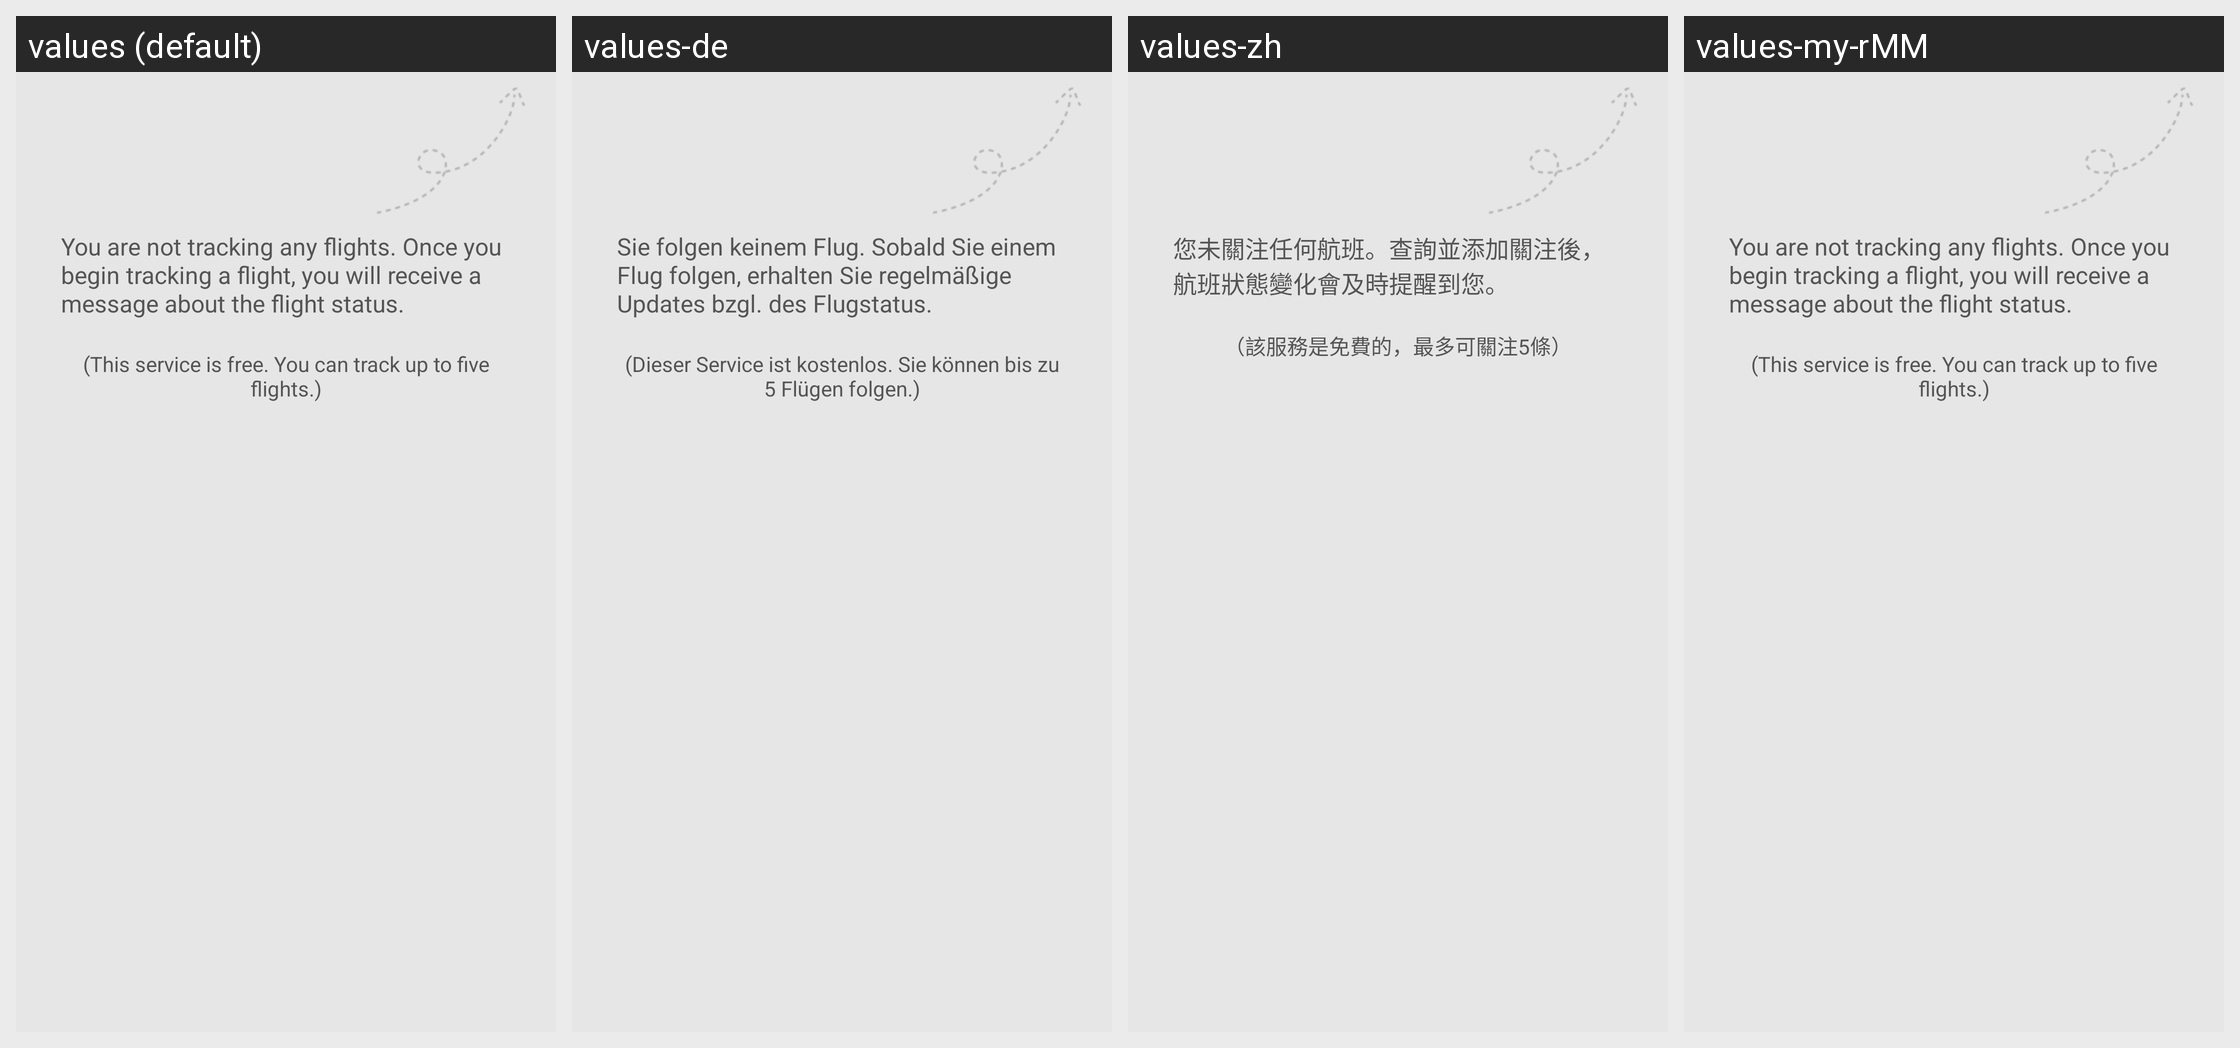

Locale-by-locale string values for the Android screen shown in this grid:
Android screen res/layout/view_my_attentions_empty.xml rendered under 4 locales, left to right: values (default), values-de, values-zh, values-my-rMM. Device: Nexus 5 (rendered at 1080×1920; each locale shown at half size, 540×960, under a caption strip naming it); theme Theme.MaterialComponents.DayNight.NoActionBar.
Other locales in the repository, not shown: values-af, values-am, values-ar, values-bg, values-bn-rBD, values-ca, values-cs, values-da, values-el, values-en-rIN, values-es, values-es-rUS, values-et-rEE, values-eu-rES, values-fi, values-fr, values-fr-rCA, values-gl-rES, values-hi, values-hr, values-hu, values-hy-rAM, values-in, values-is-rIS, values-it, values-iw, values-ja, values-ka-rGE, values-kk-rKZ, values-km-rKH, values-kn-rIN, values-ko, values-ky-rKG, values-lo-rLA, values-lt, values-lv, values-mk-rMK, values-ml-rIN, values-mn-rMN, values-mr-rIN, values-ms-rMY, values-nb, values-ne-rNP, values-nl, values-pl, values-pt-rBR, values-pt-rPT, values-ro, values-ru, values-si-rLK, values-sk, values-sl, values-sr, values-sv, values-sw, values-ta-rIN, values-te-rIN, values-th, values-tl, values-tr, values-uk, values-ur-rPK, values-uz-rUZ, values-vi, values-zh-rCN, values-zh-rHK, values-zh-rTW, values-zu.
Strings drawn on this screen, with the default value and each locale's value (text and hints the layout hard-codes, and strings that could not be matched under every locale, appear in the picture but are not listed):

my_attentions_no_result
  values: You are not tracking any flights. Once you begin tracking a flight, you will receive a message about the flight status.
  values-de: Sie folgen keinem Flug. Sobald Sie einem Flug folgen, erhalten Sie regelmäßige Updates bzgl. des Flugstatus.
  values-zh: 您未關注任何航班。查詢並添加關注後，航班狀態變化會及時提醒到您。
  values-my-rMM: You are not tracking any flights. Once you begin tracking a flight, you will receive a message about the flight status.  [not translated; the default value is used]

my_attentions_no_result_tip
  values: (This service is free. You can track up to five flights.)
  values-de: (Dieser Service ist kostenlos. Sie können bis zu 5 Flügen folgen.)
  values-zh: （該服務是免費的，最多可關注5條）
  values-my-rMM: (This service is free. You can track up to five flights.)  [not translated; the default value is used]
